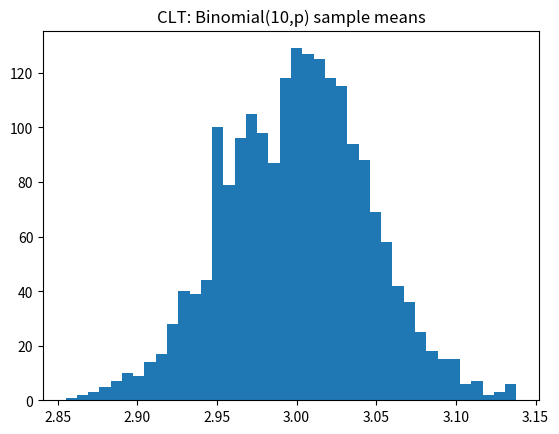

This chart was generated by the following Python code:
import numpy as np, matplotlib.pyplot as plt
np.random.seed(0)
# Bernoulli samples & mean
p=0.3
x=np.random.binomial(1,p,size=1000)
print('mean ≈', x.mean())
# CLT demo: sample means
means=[np.random.binomial(10,p,size=1000).mean() for _ in range(2000)]
plt.hist(means, bins=40); plt.title('CLT: Binomial(10,p) sample means'); plt.show()

from math import isclose
P_A=0.01; P_B_given_A=0.9; P_B_given_notA=0.05
P_notA=1-P_A
P_B = P_B_given_A*P_A + P_B_given_notA*P_notA
P_A_given_B = P_B_given_A*P_A / P_B
print('P(B)=', round(P_B,4), '  P(A|B)=', round(P_A_given_B,4))